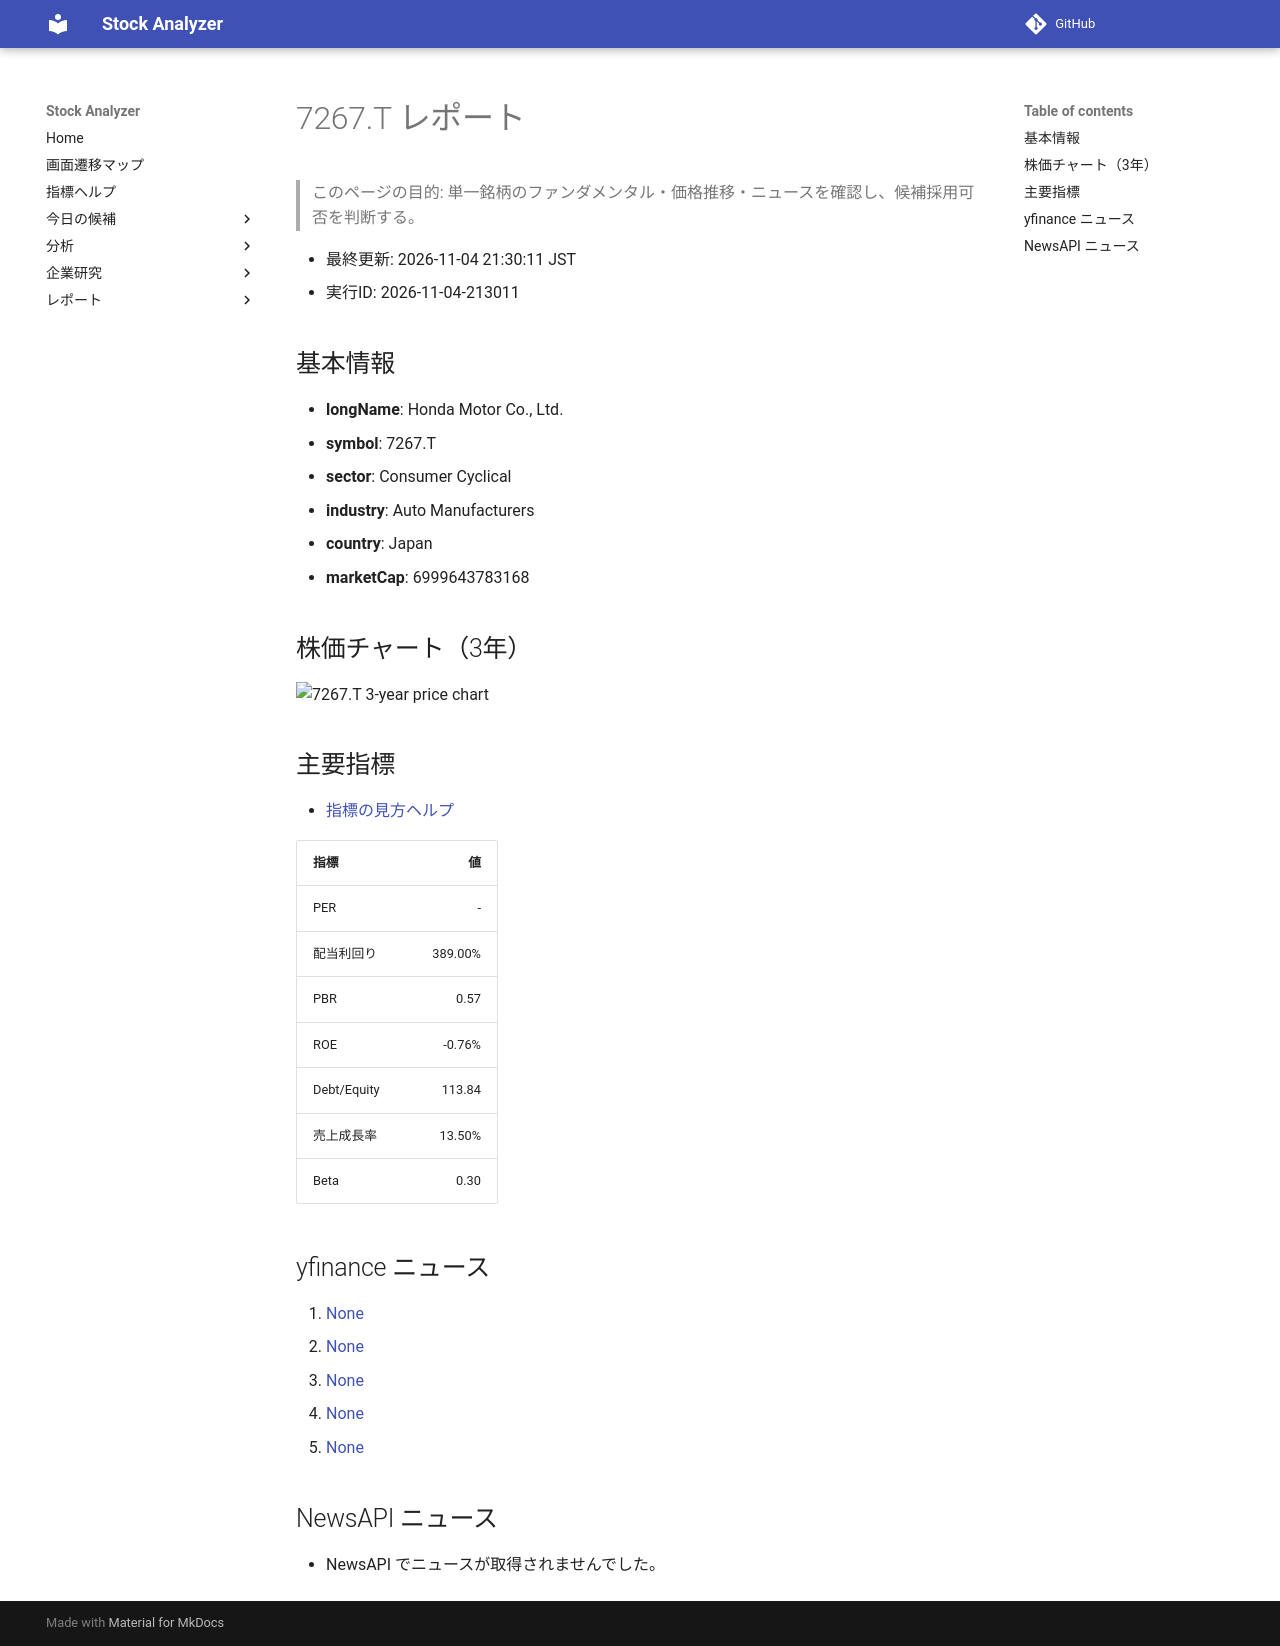

repository: Yumi-note/Making-APP · page: reports/2026-11-04/213011/7267_T/index.html · generator: mkdocs

# 7267.T レポート

> このページの目的: 単一銘柄のファンダメンタル・価格推移・ニュースを確認し、候補採用可否を判断する。

- 最終更新: 2026-11-04 21:30:11 JST
- 実行ID: 2026-11-04-213011

## 基本情報

- **longName**: Honda Motor Co., Ltd.
- **symbol**: 7267.T
- **sector**: Consumer Cyclical
- **industry**: Auto Manufacturers
- **country**: Japan
- **marketCap**: 6999643783168

## 株価チャート（3年）

![7267.T 3-year price chart](7267_T_3y.png)

## 主要指標

- [指標の見方ヘルプ](../../../../indicators.md)

| 指標 | 値 |
|---|---:|
| PER | - |
| 配当利回り | 389.00% |
| PBR | 0.57 |
| ROE | -0.76% |
| Debt/Equity | 113.84 |
| 売上成長率 | 13.50% |
| Beta | 0.30 |

## yfinance ニュース

1. [None](None)
2. [None](None)
3. [None](None)
4. [None](None)
5. [None](None)

## NewsAPI ニュース

- NewsAPI でニュースが取得されませんでした。
